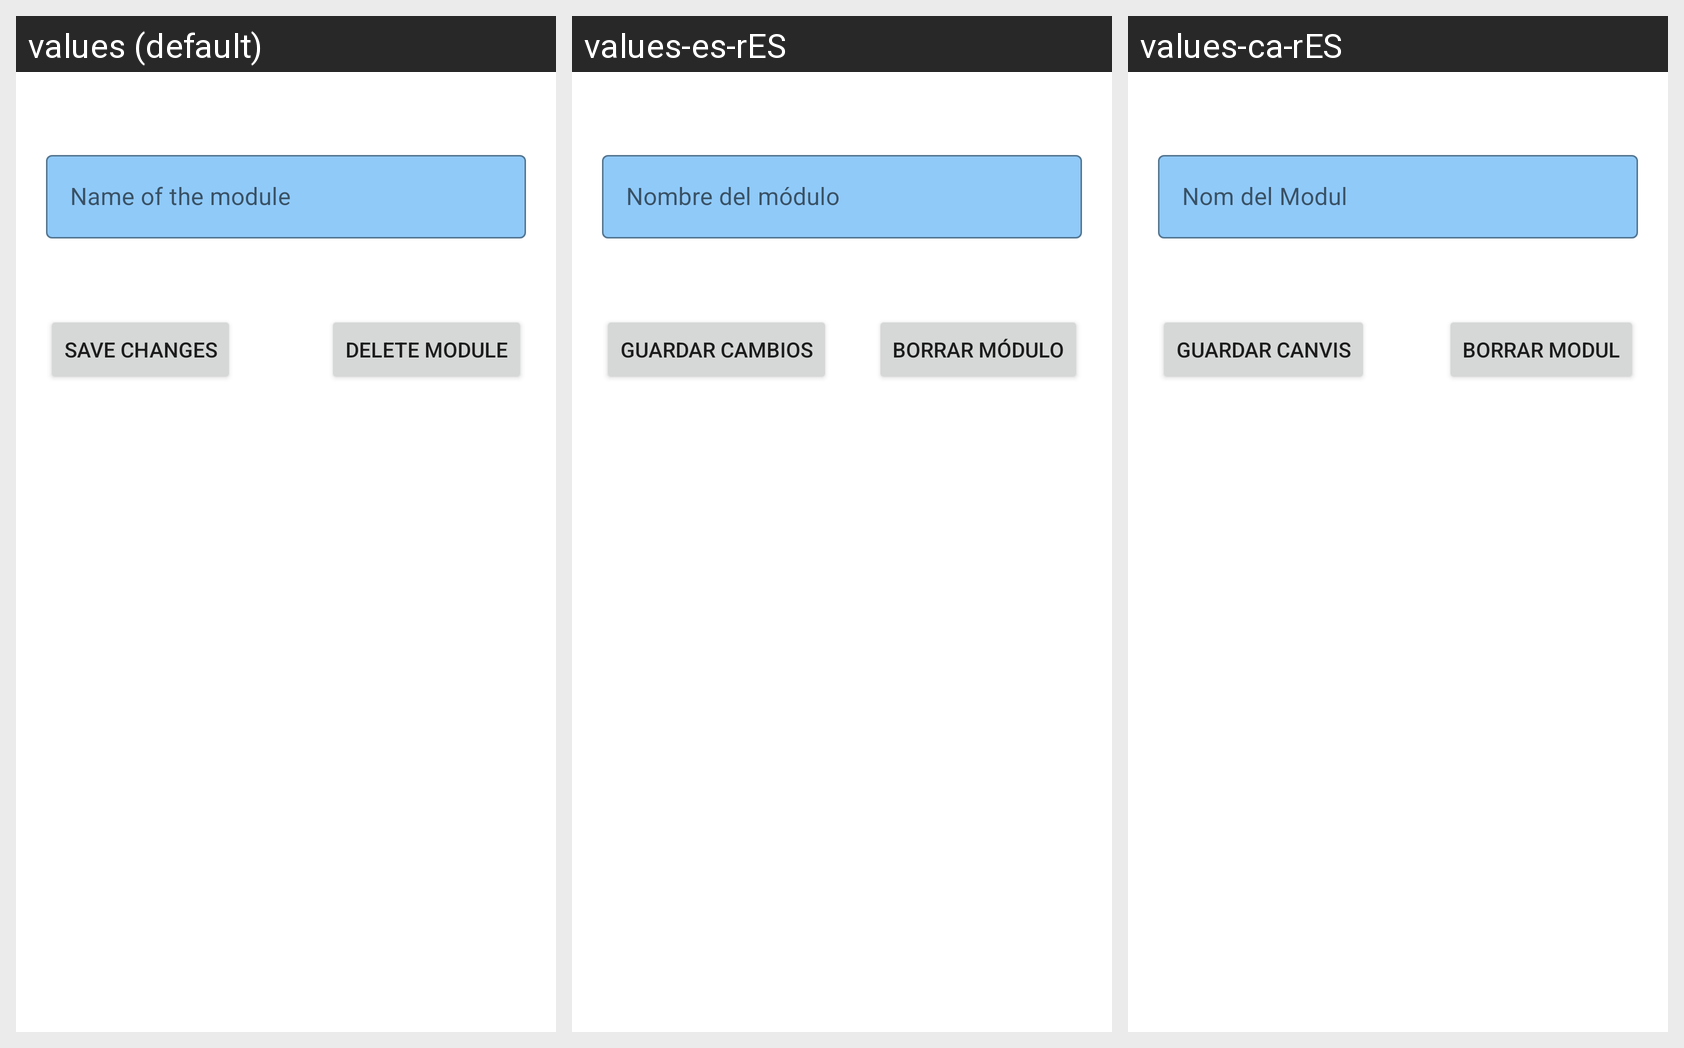

The same Android screen rendered under several of its app's locales, left to right. List the strings drawn on it with the default value and each locale's translation.
Android screen res/layout/fragment_admin_edit_module.xml rendered under 3 locales, left to right: values (default), values-es-rES, values-ca-rES. Device: Nexus 5 (rendered at 1080×1920; each locale shown at half size, 540×960, under a caption strip naming it); theme Theme.Fpshare.
Strings drawn on this screen, with the default value and each locale's value (text and hints the layout hard-codes, and strings that could not be matched under every locale, appear in the picture but are not listed):

name_module
  values: Name of the module
  values-es-rES: Nombre del módulo
  values-ca-rES: Nom del Modul

save_changes
  values: Save changes
  values-es-rES: Guardar cambios
  values-ca-rES: Guardar Canvis

delete_module
  values: Delete Module
  values-es-rES: Borrar módulo
  values-ca-rES: Borrar Modul
